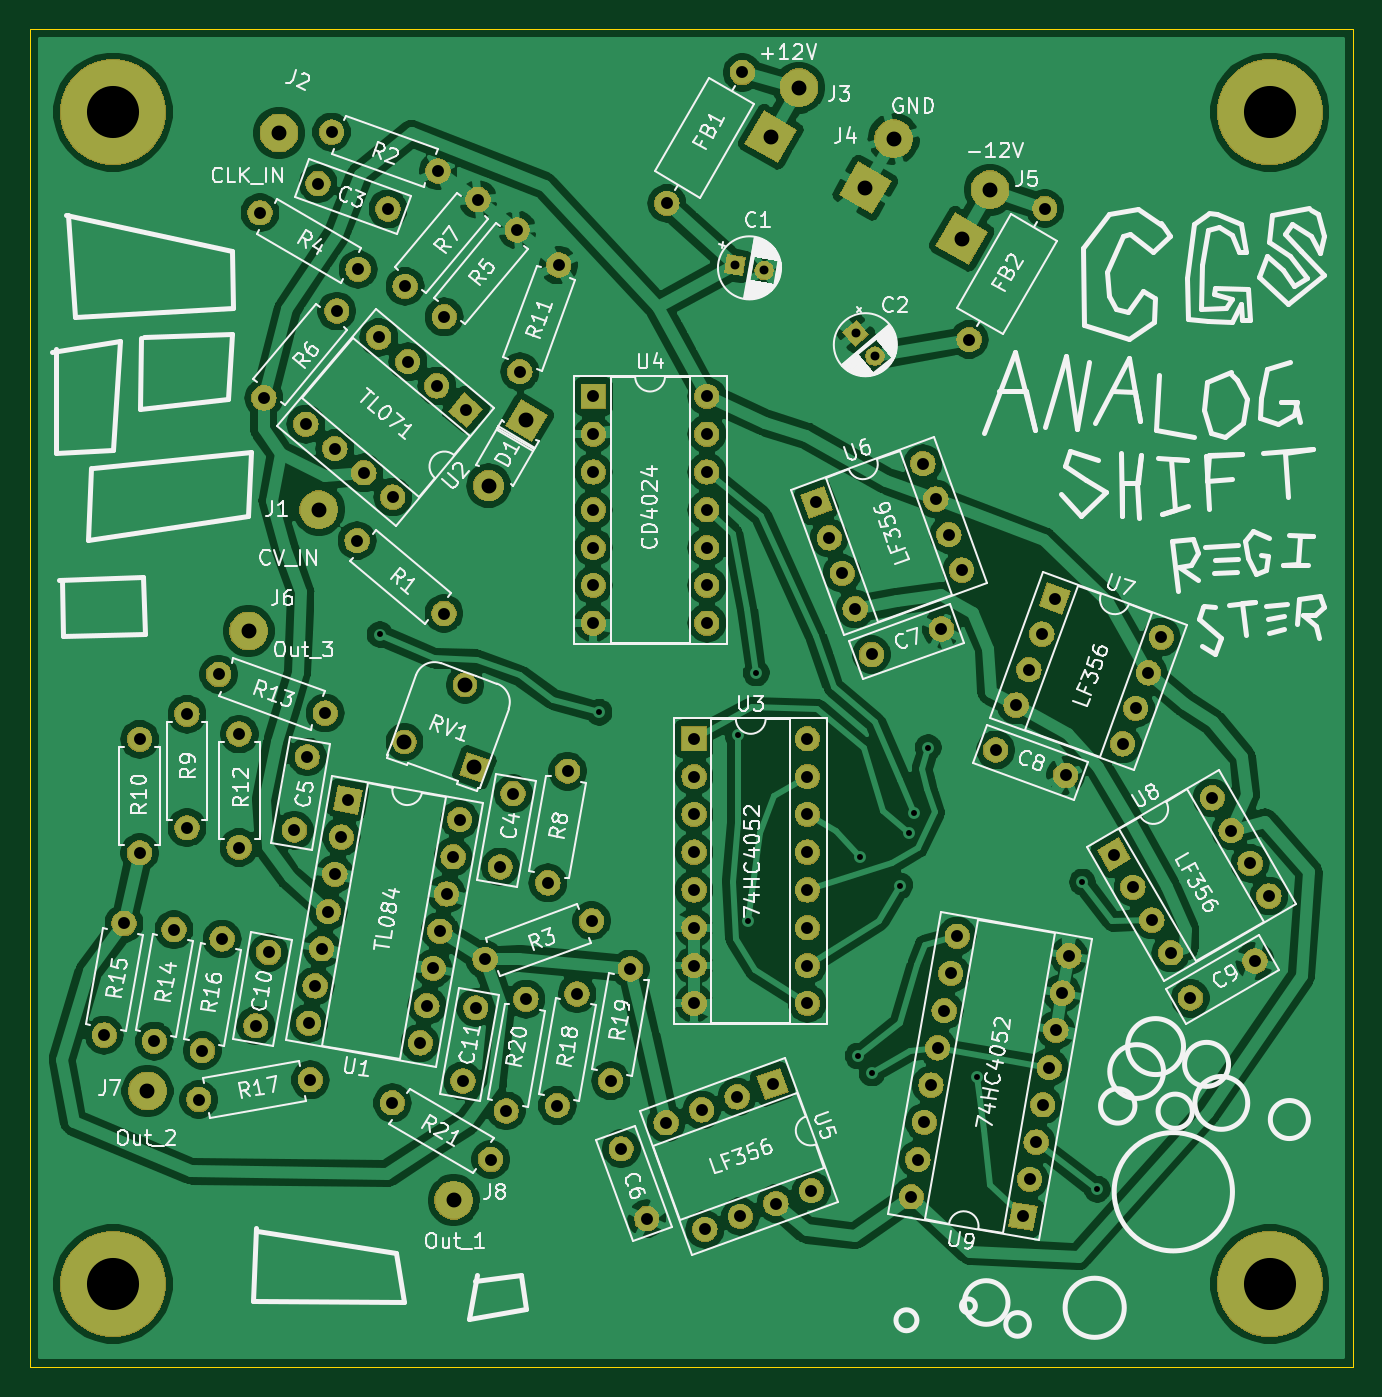
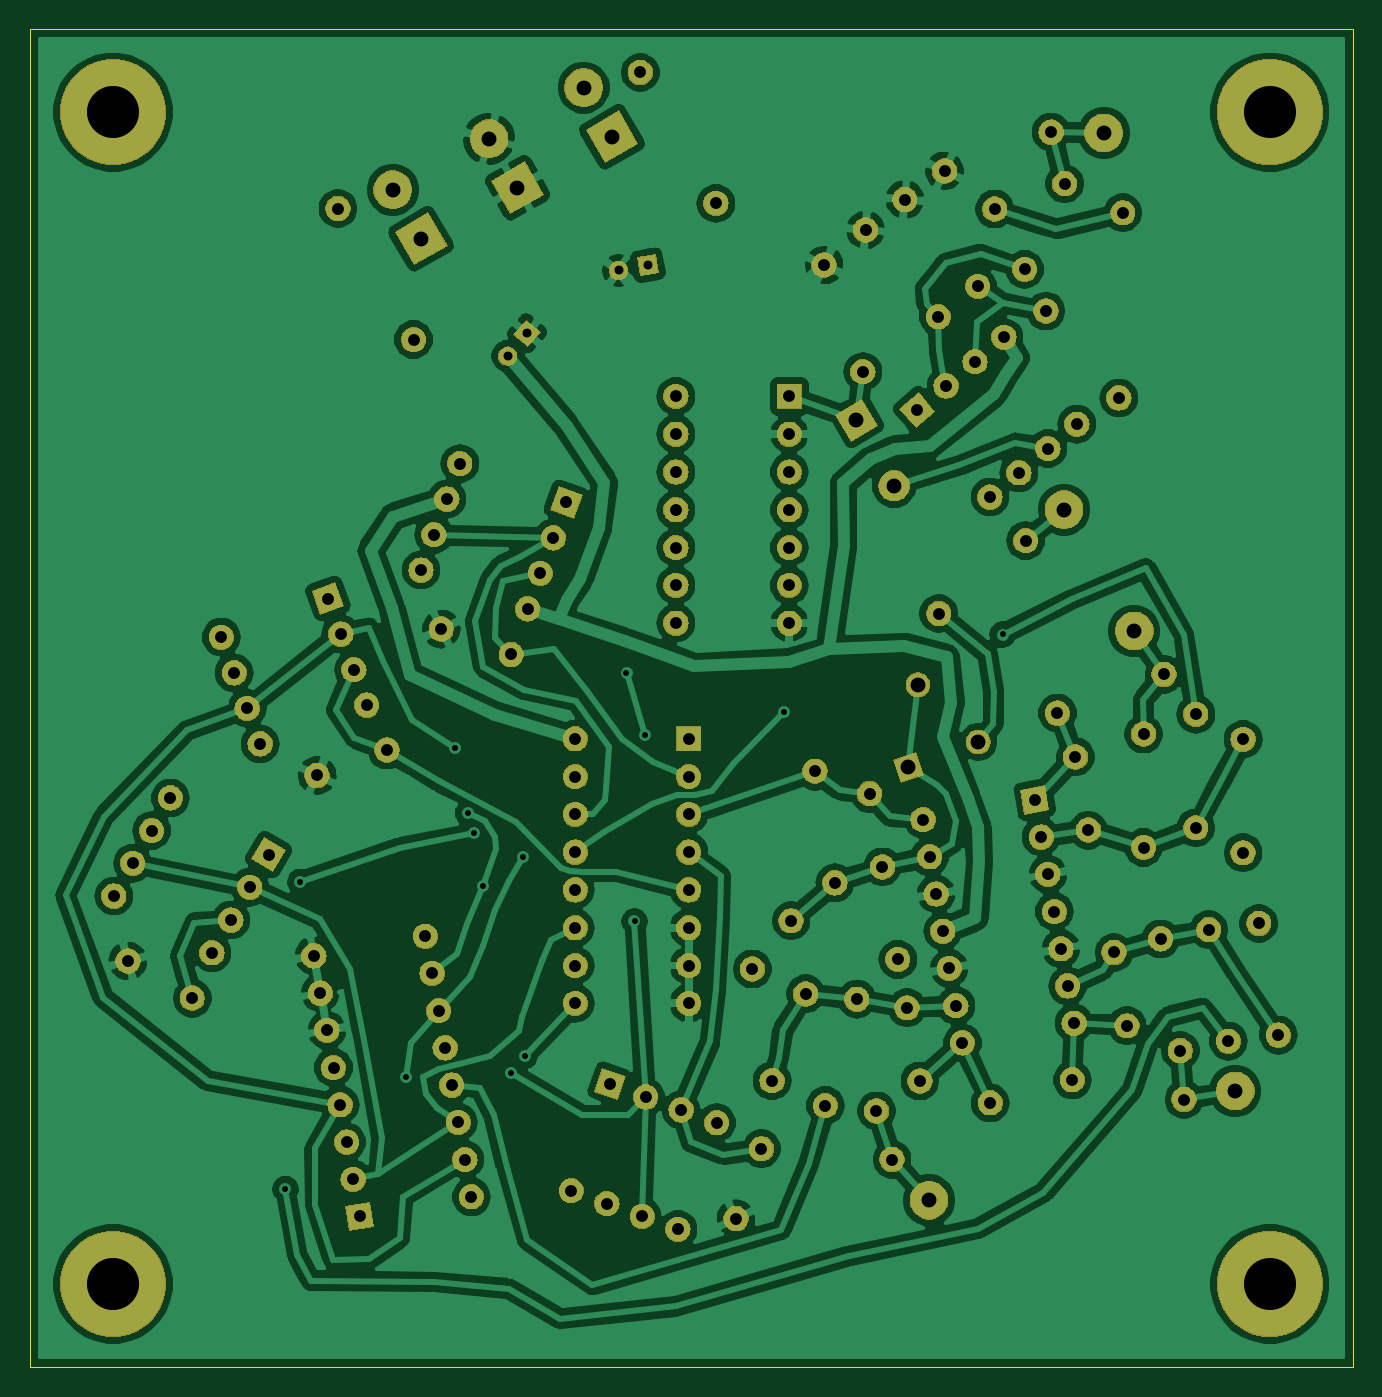
Circuit board: 8 layer files. Board 88.9 x 89.9 mm.
- bottom_copper: Analog Shift Register - CGS-B_Cu.gbr (302404 bytes)
- bottom_mask: Analog Shift Register - CGS-B_Mask.gbr (182070 bytes)
- bottom_silk: Analog Shift Register - CGS-B_SilkS.gbr (514 bytes)
- outline: Analog Shift Register - CGS-Edge_Cuts.gbr (704 bytes)
- top_copper: Analog Shift Register - CGS-F_Cu.gbr (320057 bytes)
- top_mask: Analog Shift Register - CGS-F_Mask.gbr (182070 bytes)
- top_silk: Analog Shift Register - CGS-F_SilkS.gbr (90964 bytes)
- drill: Analog Shift Register - CGS.drl (3493 bytes)

=== bottom_copper: Analog Shift Register - CGS-B_Cu.gbr (302404 bytes, source omitted) ===
=== bottom_mask: Analog Shift Register - CGS-B_Mask.gbr (182070 bytes, source omitted) ===
=== bottom_silk: Analog Shift Register - CGS-B_SilkS.gbr ===
G04 #@! TF.GenerationSoftware,KiCad,Pcbnew,(5.1.2-1)-1*
G04 #@! TF.CreationDate,2021-05-31T13:23:38-04:00*
G04 #@! TF.ProjectId,Analog Shift Register - CGS,416e616c-6f67-4205-9368-696674205265,rev?*
G04 #@! TF.SameCoordinates,Original*
G04 #@! TF.FileFunction,Legend,Bot*
G04 #@! TF.FilePolarity,Positive*
%FSLAX46Y46*%
G04 Gerber Fmt 4.6, Leading zero omitted, Abs format (unit mm)*
G04 Created by KiCad (PCBNEW (5.1.2-1)-1) date 2021-05-31 13:23:38*
%MOMM*%
%LPD*%
G04 APERTURE LIST*
G04 APERTURE END LIST*
M02*

=== outline: Analog Shift Register - CGS-Edge_Cuts.gbr ===
G04 #@! TF.GenerationSoftware,KiCad,Pcbnew,(5.1.2-1)-1*
G04 #@! TF.CreationDate,2021-05-31T13:23:38-04:00*
G04 #@! TF.ProjectId,Analog Shift Register - CGS,416e616c-6f67-4205-9368-696674205265,rev?*
G04 #@! TF.SameCoordinates,Original*
G04 #@! TF.FileFunction,Profile,NP*
%FSLAX46Y46*%
G04 Gerber Fmt 4.6, Leading zero omitted, Abs format (unit mm)*
G04 Created by KiCad (PCBNEW (5.1.2-1)-1) date 2021-05-31 13:23:38*
%MOMM*%
%LPD*%
G04 APERTURE LIST*
%ADD10C,0.050000*%
G04 APERTURE END LIST*
D10*
X101092000Y-12192000D02*
X12192000Y-12192000D01*
X101092000Y-102108000D02*
X101092000Y-12192000D01*
X12192000Y-102108000D02*
X101092000Y-102108000D01*
X12192000Y-12192000D02*
X12192000Y-102108000D01*
M02*

=== top_copper: Analog Shift Register - CGS-F_Cu.gbr (320057 bytes, source omitted) ===
=== top_mask: Analog Shift Register - CGS-F_Mask.gbr (182070 bytes, source omitted) ===
=== top_silk: Analog Shift Register - CGS-F_SilkS.gbr (90964 bytes, source omitted) ===
=== drill: Analog Shift Register - CGS.drl ===
M48
; DRILL file {KiCad (5.1.2-1)-1} date Monday, May 31, 2021 at 01:23:28 PM
; FORMAT={-:-/ absolute / inch / decimal}
; #@! TF.CreationDate,2021-05-31T13:23:28-04:00
; #@! TF.GenerationSoftware,Kicad,Pcbnew,(5.1.2-1)-1
FMAT,2
INCH
T1C0.0157
T2C0.0236
T3C0.0315
T4C0.0394
T5C0.0394
T6C0.1378
%
G90
G05
T1
X1.4063Y-2.0818
X1.9859Y-2.2875
X2.3528Y-2.3465
X2.3804Y-2.8408
X2.4016Y-2.1834
X2.6713Y-3.1967
X2.6761Y-2.6717
X2.708Y-3.242
X2.7816Y-2.7473
X2.806Y-2.6072
X2.8201Y-2.5538
X2.8565Y-2.3808
X2.9861Y-3.2528
X3.2643Y-2.7368
X3.3038Y-3.5493
T2
X2.665Y-1.285
X2.7156Y-1.3453
X2.345Y-1.105
X2.4225Y-1.1187
T3
X2.165Y-0.9414
X2.365Y-0.595
X1.2174Y-3.1101
X1.2347Y-3.0116
X1.2521Y-2.9131
X1.2695Y-2.8147
X1.2868Y-2.7162
X1.3042Y-2.6177
X1.3216Y-2.5192
X1.5128Y-3.1622
X1.5302Y-3.0637
X1.5476Y-2.9652
X1.5649Y-2.8668
X1.5823Y-2.7683
X1.5996Y-2.6698
X1.617Y-2.5713
X1.6255Y-3.263
X1.6597Y-3.0692
X1.1798Y-2.5994
X1.214Y-2.4056
X1.2426Y-0.8889
X1.4275Y-0.9562
X1.0337Y-2.3453
X1.0337Y-2.6453
X0.6769Y-3.1417
X0.729Y-2.8463
X3.035Y-2.3873
X3.22Y-2.4546
X1.7404Y-3.3421
X1.7925Y-3.0467
X1.0775Y-3.1168
X1.1117Y-2.9229
X3.3483Y-2.664
X3.3983Y-2.7506
X3.4483Y-2.8372
X3.4983Y-2.9238
X3.6081Y-2.514
X3.6581Y-2.6006
X3.7081Y-2.6872
X3.7581Y-2.7738
X1.6842Y-2.9415
X1.9661Y-2.8389
X2.1632Y-3.3737
X2.2572Y-3.3395
X2.2658Y-3.6556
X2.3511Y-3.3052
X2.3598Y-3.6214
X2.4451Y-3.271
X2.4537Y-3.5872
X2.5477Y-3.553
X0.8956Y-2.293
X0.8956Y-2.593
X2.0445Y-3.4421
X2.1118Y-3.6271
X1.0992Y-1.456
X1.292Y-1.2261
X1.2102Y-1.5255
X1.2868Y-1.5898
X1.3634Y-1.6541
X1.403Y-1.2957
X1.44Y-1.7183
X1.4796Y-1.36
X1.5563Y-1.4243
X1.6329Y-1.4885
X0.9266Y-3.312
X1.2221Y-3.2599
X2.8118Y-3.5694
X2.8292Y-3.4709
X2.8466Y-3.3724
X2.8639Y-3.2739
X2.8813Y-3.1754
X2.8987Y-3.0769
X2.916Y-2.9785
X2.9334Y-2.88
X3.1073Y-3.6214
X3.1246Y-3.523
X3.142Y-3.4245
X3.1594Y-3.326
X3.1767Y-3.2275
X3.1941Y-3.129
X3.2115Y-3.0306
X3.2288Y-2.9321
X1.7764Y-1.3865
X1.879Y-1.1046
X0.8093Y-3.158
X0.8614Y-2.8625
X2.7066Y-2.1347
X2.8916Y-2.0674
X1.8505Y-2.7388
X1.9026Y-2.4434
X2.0165Y-3.2621
X2.0686Y-2.9667
X1.5764Y-1.2412
X1.7693Y-1.0114
X1.9708Y-1.4519
X1.9708Y-1.5519
X1.9708Y-1.6519
X1.9708Y-1.7519
X1.9708Y-1.8519
X1.9708Y-1.9519
X1.9708Y-2.0519
X2.2708Y-1.4519
X2.2708Y-1.5519
X2.2708Y-1.6519
X2.2708Y-1.7519
X2.2708Y-1.8519
X2.2708Y-1.9519
X2.2708Y-2.0519
X1.2781Y-0.7528
X1.56Y-0.8554
X2.965Y-1.3014
X3.165Y-0.955
X0.9365Y-3.1825
X0.9886Y-2.8871
X1.3456Y-1.8335
X1.5755Y-2.0263
X3.5503Y-3.0439
X3.7207Y-2.9455
X2.2371Y-2.3576
X2.2371Y-2.4576
X2.2371Y-2.5576
X2.2371Y-2.6576
X2.2371Y-2.7576
X2.2371Y-2.8576
X2.2371Y-2.9576
X2.2371Y-3.0576
X2.5371Y-2.3576
X2.5371Y-2.4576
X2.5371Y-2.5576
X2.5371Y-2.6576
X2.5371Y-2.7576
X2.5371Y-2.8576
X2.5371Y-2.9576
X2.5371Y-3.0576
X3.0889Y-2.2686
X3.1231Y-2.1746
X3.1573Y-2.0806
X3.1915Y-1.9867
X3.3708Y-2.3712
X3.405Y-2.2772
X3.4392Y-2.1832
X3.4734Y-2.0893
X0.7705Y-2.3592
X0.7705Y-2.6592
X0.9795Y-2.1872
X1.2614Y-2.2898
X1.0888Y-0.9659
X1.3486Y-1.1159
X1.4727Y-1.1609
X1.6655Y-0.9311
X2.5608Y-1.7322
X2.595Y-1.8262
X2.6292Y-1.9201
X2.6634Y-2.0141
X2.8427Y-1.6296
X2.8769Y-1.7236
X2.9111Y-1.8175
X2.9453Y-1.9115
X1.7244Y-2.6966
X1.7586Y-2.5027
X1.4391Y-3.3207
X1.6989Y-3.4707
X1.8755Y-3.3279
X1.9276Y-3.0324
T4
X1.6935Y-1.6883
X1.7935Y-1.5151
X1.4711Y-2.3661
X1.6309Y-2.2148
X1.6561Y-2.4335
T5
X1.1388Y-0.7553
X2.44Y-0.765
X2.515Y-0.6351
X1.2445Y-1.7516
X2.765Y-0.7701
X2.945Y-1.035
X3.02Y-0.9051
X1.0586Y-2.0723
X0.7912Y-3.2893
X1.6011Y-3.5787
X2.69Y-0.9
T6
X0.7Y-0.7
X3.76Y-0.7
X0.7Y-3.8
X3.76Y-3.8
T0
M30

